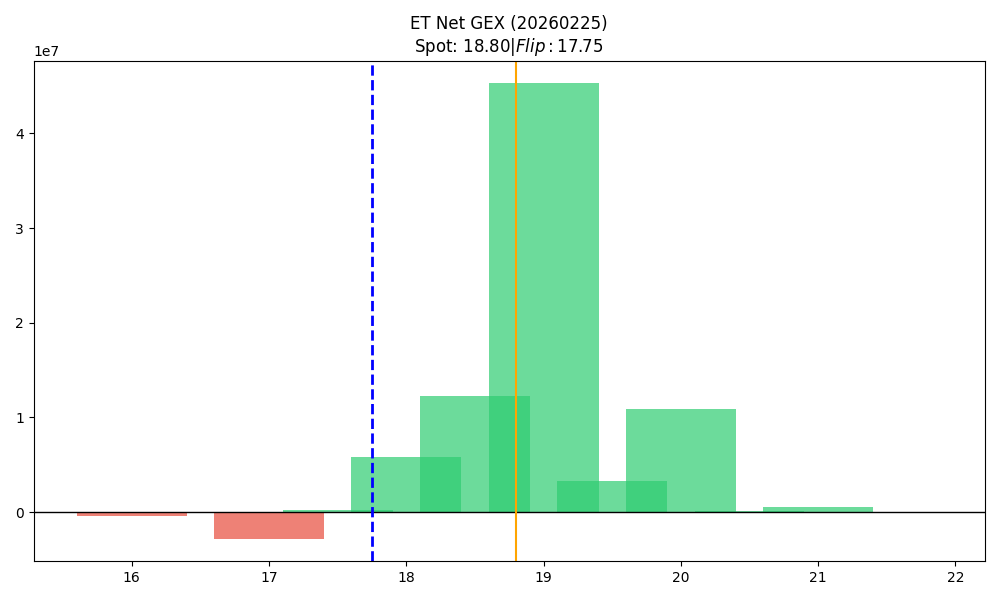

Data behind this chart, as committed beside it:
strike, call_gex, put_gex, call_dex, put_dex, net_greek_delta, net_gex
16.0, 313568, 664474, 5239891, -518439, 0.2292, -350907
16.5, 85384, 145215, 862913, -149329, 0.2188, -59832
17.0, 798656, 3578457, 5569901, -2803446, 0.07194, -2779801
17.5, 402383, 189638, 2238197, -98989, 0.5385, 212746
18.0, 8791494, 3012563, 27065263, -2443782, 0.5128, 5778931
18.5, 17174122, 4871598, 20317388, -2882976, 0.4656, 12302524
19.0, 46645759, 1355301, 58075801, -1835164, 0.4105, 45290458
19.5, 3346007, 5250, 2075175, -495884, 0.1432, 3340758
20.0, 10932309, 1307, 8941709, -1374161, 0.1377, 10931002
20.5, 130449, 0.0, 99051, 0.0, 0.1011, 130449
21.0, 498591, 0.0, 378791, -30080, 0.06834, 498591
21.5, 1955, 0.0, 1852, -1880, -0.0009933, 1955
